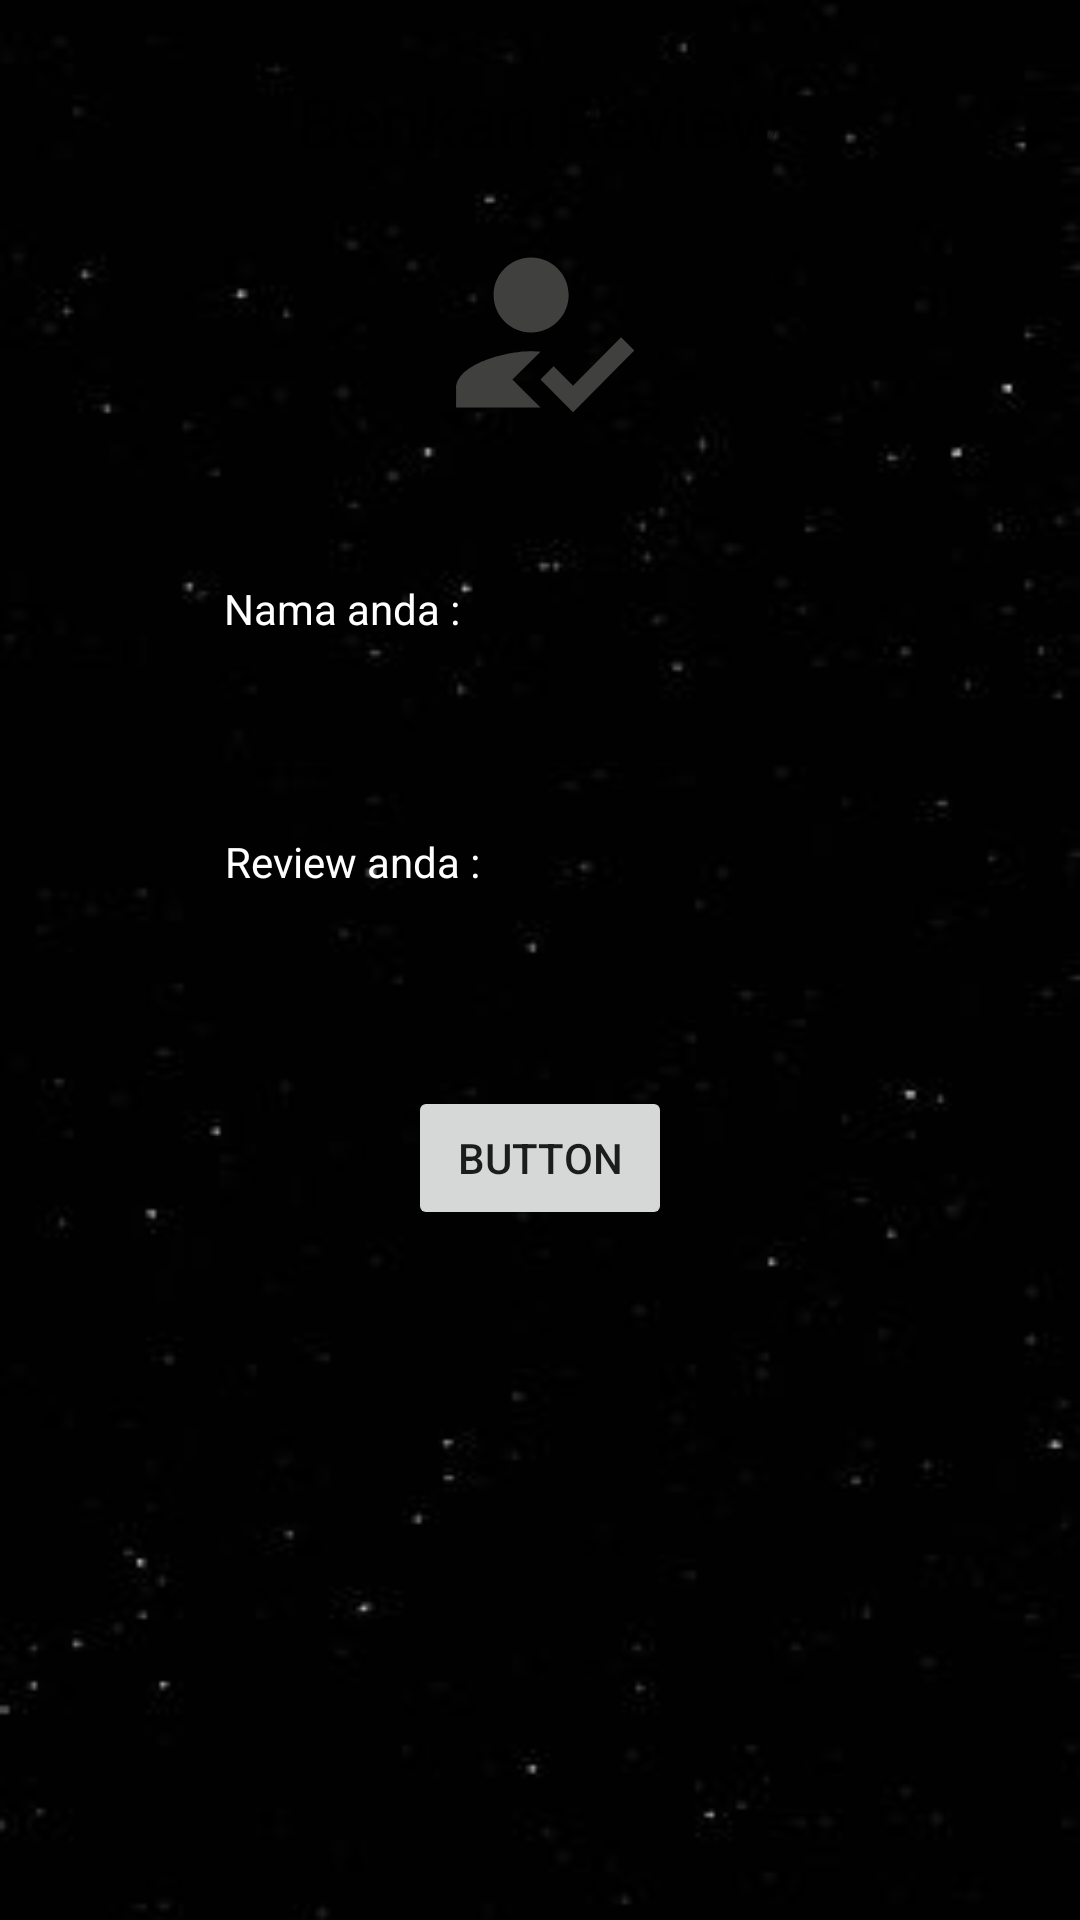

Write the Android layout XML for this screen, with the resource values it uses.
<!-- AndroidManifest.xml: application theme Theme.MLBBStalk -->
<!-- res/layout/fragment_beri_review.xml -->
<?xml version="1.0" encoding="utf-8"?>
<FrameLayout xmlns:android="http://schemas.android.com/apk/res/android"
    xmlns:tools="http://schemas.android.com/tools"
    android:layout_width="match_parent"
    android:layout_height="match_parent">

    <androidx.constraintlayout.widget.ConstraintLayout xmlns:android="http://schemas.android.com/apk/res/android"
        xmlns:app="http://schemas.android.com/apk/res-auto"
        xmlns:tools="http://schemas.android.com/tools"
        android:layout_width="match_parent"
        android:layout_height="match_parent"
        android:background="@drawable/bg"
        tools:context="com.movieandtvshow.review.ReviewActivity">


        <TextView
            android:id="@+id/textView3"
            android:layout_width="wrap_content"
            android:layout_height="wrap_content"
            android:layout_marginTop="24dp"
            android:text="Berikan Review"
            android:textSize="24sp"
            app:layout_constraintEnd_toEndOf="parent"
            app:layout_constraintStart_toStartOf="parent"
            app:layout_constraintTop_toTopOf="parent" />

        <ImageView
            android:id="@+id/imageView2"
            android:layout_width="75dp"
            android:layout_height="75dp"
            android:layout_marginTop="17dp"
            app:layout_constraintEnd_toEndOf="parent"
            app:layout_constraintStart_toStartOf="parent"
            app:layout_constraintTop_toBottomOf="@+id/textView3"
            app:srcCompat="@drawable/ic_baseline_how_to_reg_24" />

        <EditText
            android:id="@+id/et_nama"
            android:layout_width="wrap_content"
            android:layout_height="wrap_content"
            android:layout_marginTop="72dp"
            android:ems="10"
            android:inputType="textPersonName"
            android:textColor="@color/white"
            app:layout_constraintEnd_toEndOf="parent"
            app:layout_constraintHorizontal_bias="0.497"
            app:layout_constraintStart_toStartOf="parent"
            app:layout_constraintTop_toBottomOf="@+id/imageView2" />

        <TextView
            android:id="@+id/textView4"
            android:layout_width="wrap_content"
            android:layout_height="wrap_content"
            android:text="Nama anda : "
            android:textColor="@color/white"
            app:layout_constraintBottom_toTopOf="@+id/et_nama"
            app:layout_constraintStart_toStartOf="@+id/et_nama"
            app:layout_constraintTop_toBottomOf="@+id/imageView2"
            app:layout_constraintVertical_bias="0.849" />

        <TextView
            android:id="@+id/textView5"
            android:layout_width="wrap_content"
            android:layout_height="wrap_content"
            android:layout_marginTop="16dp"
            android:text="Review anda : "
            android:textColor="@color/white"
            app:layout_constraintStart_toStartOf="@+id/et_review"
            app:layout_constraintTop_toBottomOf="@+id/et_nama" />

        <EditText
            android:id="@+id/et_review"
            android:textColor="@color/white"
            android:layout_width="wrap_content"
            android:layout_height="wrap_content"
            android:ems="10"
            android:inputType="textPersonName"
            app:layout_constraintEnd_toEndOf="parent"
            app:layout_constraintStart_toStartOf="parent"
            app:layout_constraintTop_toBottomOf="@+id/textView5" />

        <Button
            android:id="@+id/btn_review"
            android:layout_width="wrap_content"
            android:layout_height="wrap_content"
            android:layout_marginTop="24dp"
            android:text="Button"
            app:layout_constraintEnd_toEndOf="parent"
            app:layout_constraintStart_toStartOf="parent"
            app:layout_constraintTop_toBottomOf="@+id/et_review" />
    </androidx.constraintlayout.widget.ConstraintLayout>

</FrameLayout>
<!-- resources referenced by this layout -->
<resources>
  <color name="white">#FFFFFFFF</color>
  <!-- drawable bg: jpg bitmap (drawable, 4487 bytes) -->
  <!-- drawable ic_baseline_how_to_reg_24 (drawable) -->
  <vector android:height="24dp" android:tint="#40413F"
      android:viewportHeight="24" android:viewportWidth="24"
      android:width="24dp" xmlns:android="http://schemas.android.com/apk/res/android">
      <path android:fillColor="@android:color/white"
          android:fillType="evenOdd" android:pathData="M9,17l3,-2.94c-0.39,-0.04 -0.68,-0.06 -1,-0.06 -2.67,0 -8,1.34 -8,4v2h9l-3,-3zM11,12c2.21,0 4,-1.79 4,-4s-1.79,-4 -4,-4 -4,1.79 -4,4 1.79,4 4,4"/>
      <path android:fillColor="@android:color/white"
          android:fillType="evenOdd" android:pathData="M15.47,20.5L12,17l1.4,-1.41 2.07,2.08 5.13,-5.17 1.4,1.41z"/>
  </vector>
  <style name="Theme.MLBBStalk" parent="Theme.MaterialComponents.DayNight.DarkActionBar">
          
          <item name="colorPrimary">@color/abuu</item>
          <item name="colorPrimaryVariant">@color/purple_700</item>
          <item name="colorOnPrimary">@color/white</item>
          
          <item name="colorSecondary">@color/teal_200</item>
          <item name="colorSecondaryVariant">@color/teal_700</item>
          <item name="colorOnSecondary">@color/black</item>
          
          <item name="android:statusBarColor" tools:targetApi="l">?attr/colorPrimaryVariant</item>
          
      </style>
  <color name="abuu">#222121</color>
  <color name="purple_700">#FF3700B3</color>
  <color name="teal_200">#FF03DAC5</color>
  <color name="teal_700">#FF018786</color>
  <color name="black">#FF000000</color>
</resources>
